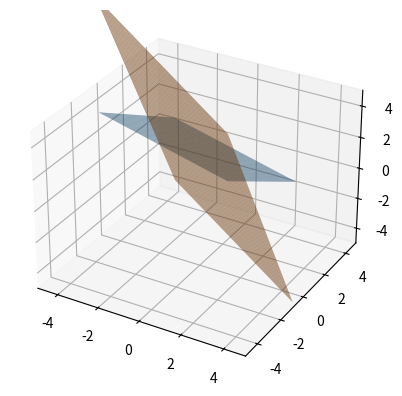

Generate this figure with matplotlib:
import numpy as np
import matplotlib.pyplot as plt
from mpl_toolkits.mplot3d import Axes3D

a1 = np.array([1, 2, 3])
a2 = np.array([2, 5, 2])
a3 = np.array([6, -3, 1])

# A = np.column_stack((a1, a2, a3))
A = np.array([a1, a2, a3])
b = np.array([8, 4, 2])

# Define the x and y coordinates of the surface
x = np.linspace(-3, 3, 100)
y = np.linspace(-3, 3, 100)
X, Y = np.meshgrid(x, y)

# Define the function that defines the surface
Z1 = b[0]/a1[2] - a1[0]/a1[2]*X - a1[1]/a1[2]*Y
Z2 = b[1]/a2[2] - a2[0]/a2[2]*X - a2[1]/a2[2]*Y
Z3 = b[2]/a3[2] - a3[0]/a3[2]*X - a3[1]/a3[2]*Y

# Create the figure and axes
fig = plt.figure()
ax = fig.add_subplot(111, projection='3d')

# Set the limits of the x, y, and z axes
ax.set_xlim([-5, 5])
ax.set_ylim([-5, 5])
ax.set_zlim([-5, 5])

# Plot the surface
surf1 = ax.plot_surface(X, Y, Z1, alpha=0.5)
surf2 = ax.plot_surface(X, Y, Z2, alpha=0.5)
# plt.show()
# Set the limits of the color scale for the surfaces
surf1.set_clim(-5, 5)
surf2.set_clim(-5, 5)

# Show the plot
plt.show()